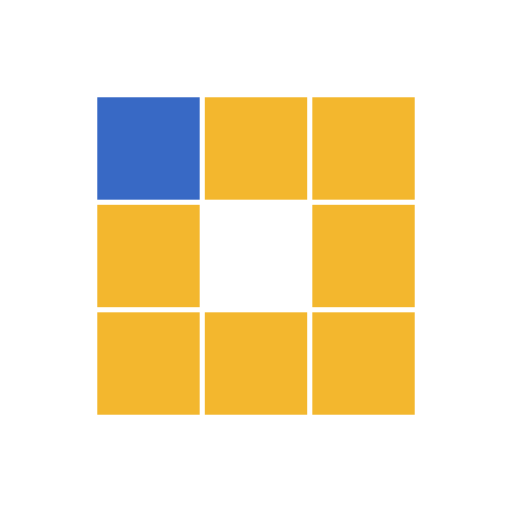
t = 0.00 s
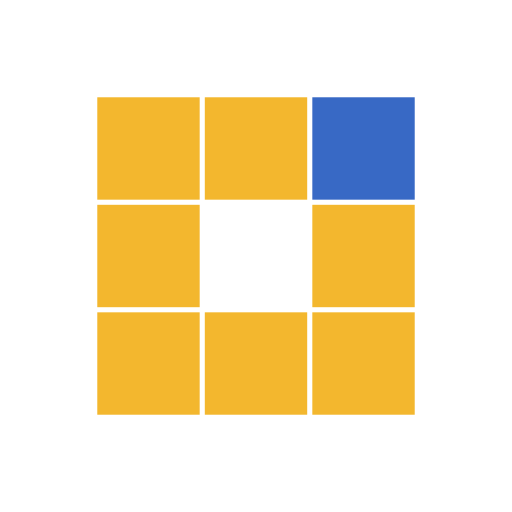
t = 0.31 s
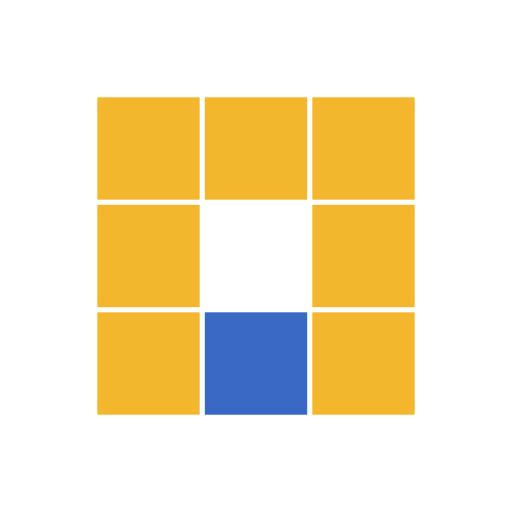
t = 0.63 s
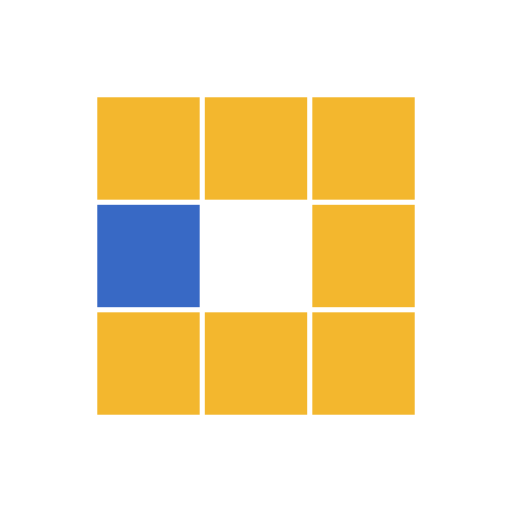
t = 0.94 s
t = 1.25 s: frame unchanged from t = 0.31 s, image omitted
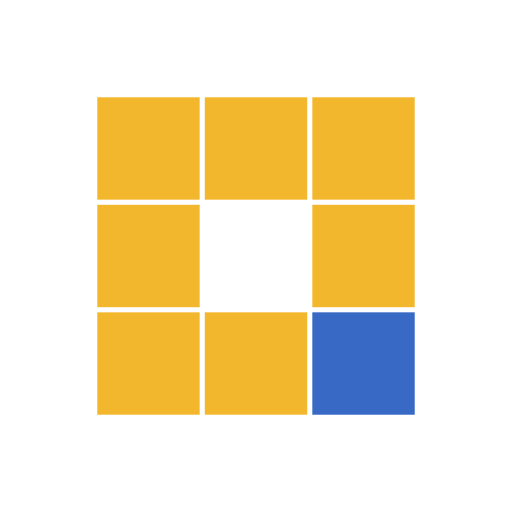
t = 1.53 s

The animated SVG that drew these frames (rendered in a browser with its animation timeline set to each time). Animation: 8 SMIL elements (animate=8); one cycle of 1.88 s, repeats indefinitely.

<?xml version="1.0" encoding="utf-8"?>
<svg xmlns="http://www.w3.org/2000/svg" xmlns:xlink="http://www.w3.org/1999/xlink" style="margin: auto; background: none; display: block; shape-rendering: auto;" width="200px" height="200px" viewBox="0 0 100 100" preserveAspectRatio="xMidYMid">
<rect x="19" y="19" width="20" height="20" fill="#f3b72e">
  <animate attributeName="fill" values="#3869c5;#f3b72e;#f3b72e" keyTimes="0;0.125;1" dur="1s" repeatCount="indefinite" begin="0s" calcMode="discrete"></animate>
</rect><rect x="40" y="19" width="20" height="20" fill="#f3b72e">
  <animate attributeName="fill" values="#3869c5;#f3b72e;#f3b72e" keyTimes="0;0.125;1" dur="1s" repeatCount="indefinite" begin="0.125s" calcMode="discrete"></animate>
</rect><rect x="61" y="19" width="20" height="20" fill="#f3b72e">
  <animate attributeName="fill" values="#3869c5;#f3b72e;#f3b72e" keyTimes="0;0.125;1" dur="1s" repeatCount="indefinite" begin="0.25s" calcMode="discrete"></animate>
</rect><rect x="19" y="40" width="20" height="20" fill="#f3b72e">
  <animate attributeName="fill" values="#3869c5;#f3b72e;#f3b72e" keyTimes="0;0.125;1" dur="1s" repeatCount="indefinite" begin="0.875s" calcMode="discrete"></animate>
</rect><rect x="61" y="40" width="20" height="20" fill="#f3b72e">
  <animate attributeName="fill" values="#3869c5;#f3b72e;#f3b72e" keyTimes="0;0.125;1" dur="1s" repeatCount="indefinite" begin="0.375s" calcMode="discrete"></animate>
</rect><rect x="19" y="61" width="20" height="20" fill="#f3b72e">
  <animate attributeName="fill" values="#3869c5;#f3b72e;#f3b72e" keyTimes="0;0.125;1" dur="1s" repeatCount="indefinite" begin="0.75s" calcMode="discrete"></animate>
</rect><rect x="40" y="61" width="20" height="20" fill="#f3b72e">
  <animate attributeName="fill" values="#3869c5;#f3b72e;#f3b72e" keyTimes="0;0.125;1" dur="1s" repeatCount="indefinite" begin="0.625s" calcMode="discrete"></animate>
</rect><rect x="61" y="61" width="20" height="20" fill="#f3b72e">
  <animate attributeName="fill" values="#3869c5;#f3b72e;#f3b72e" keyTimes="0;0.125;1" dur="1s" repeatCount="indefinite" begin="0.5s" calcMode="discrete"></animate>
</rect>
<!-- [ldio] generated by https://loading.io/ --></svg>